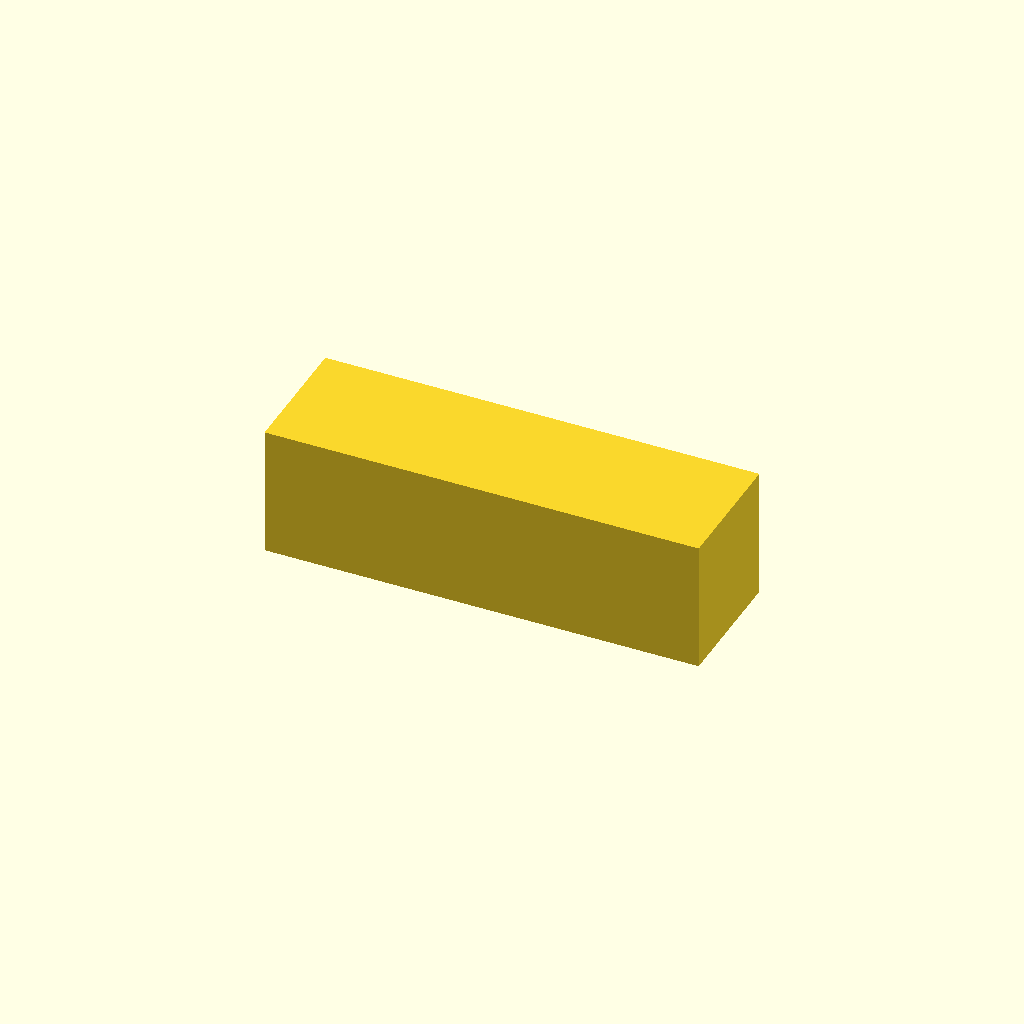
Cell 1: rendered with the file's own defaults.
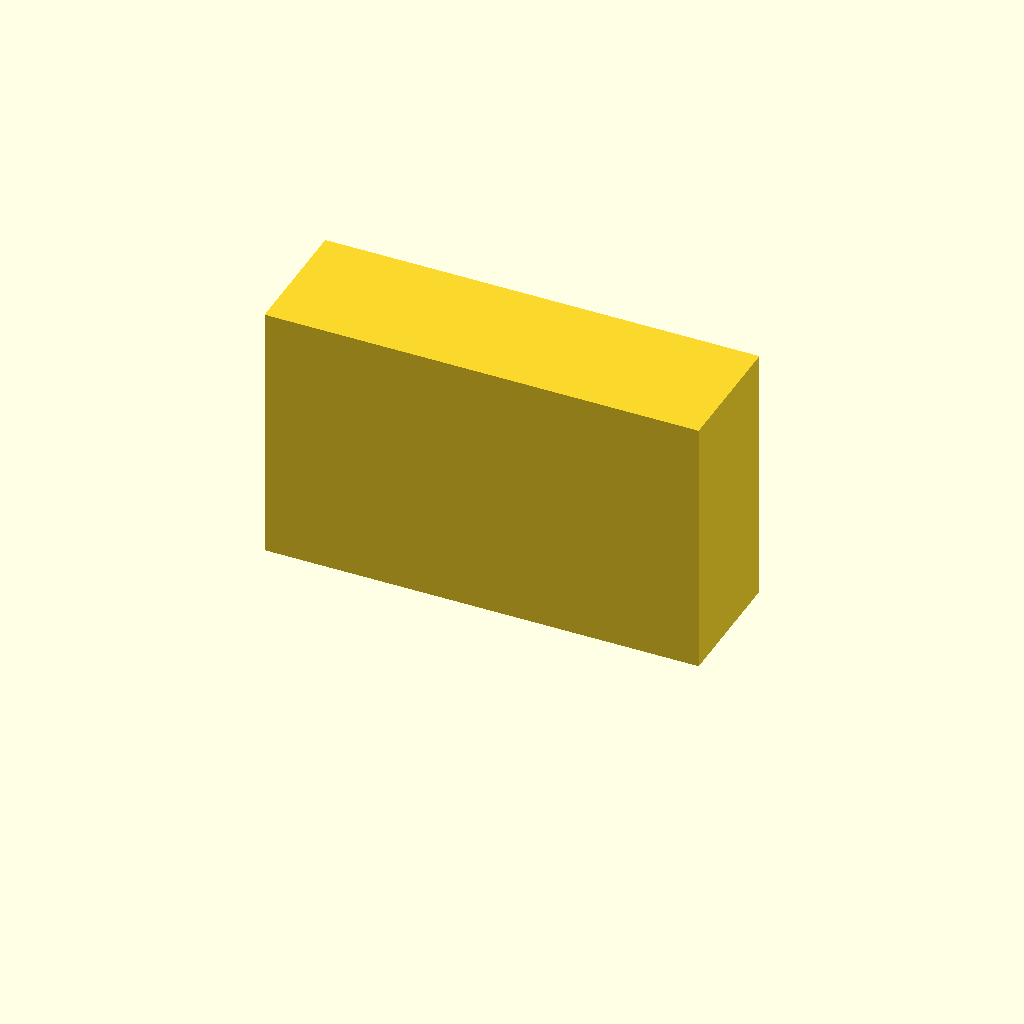
Cell 2 — hh set to 60, the other parameters unchanged.
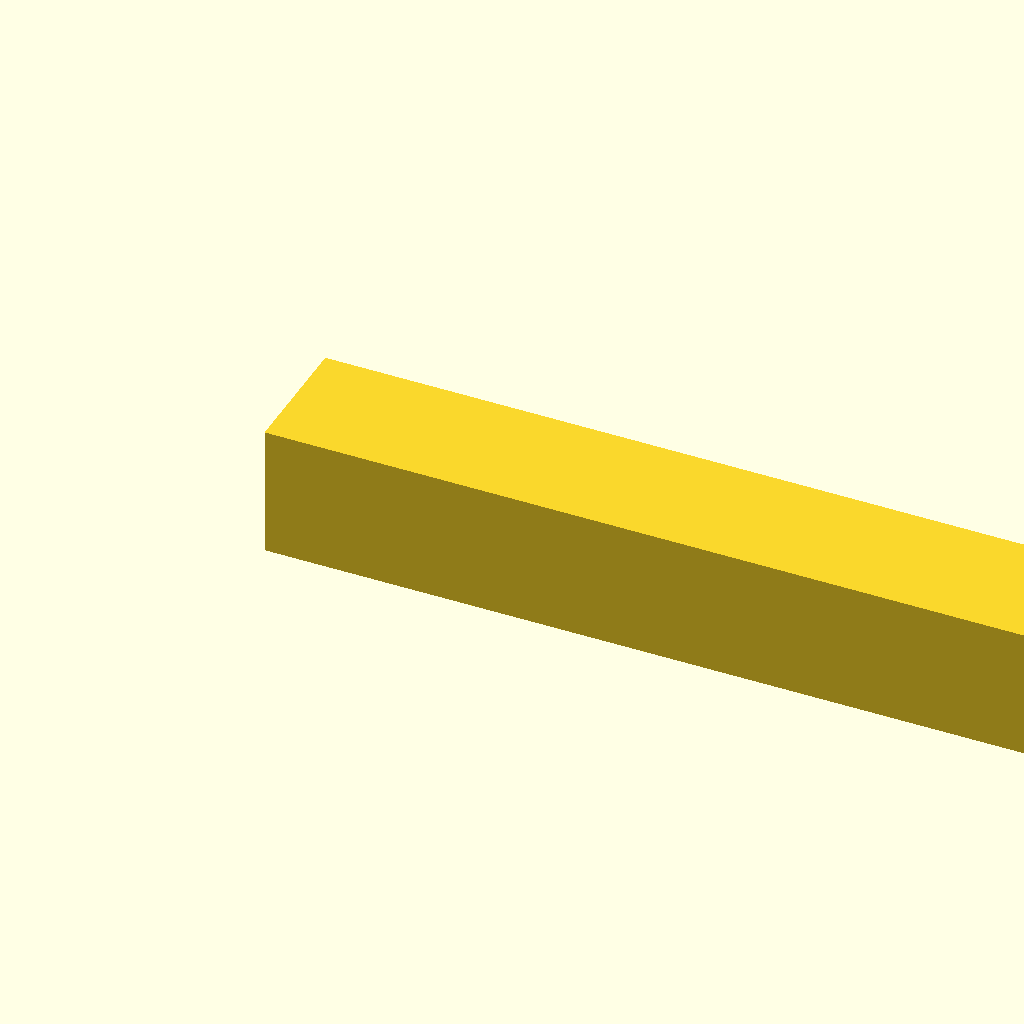
Cell 3: the same model with bh = 100.
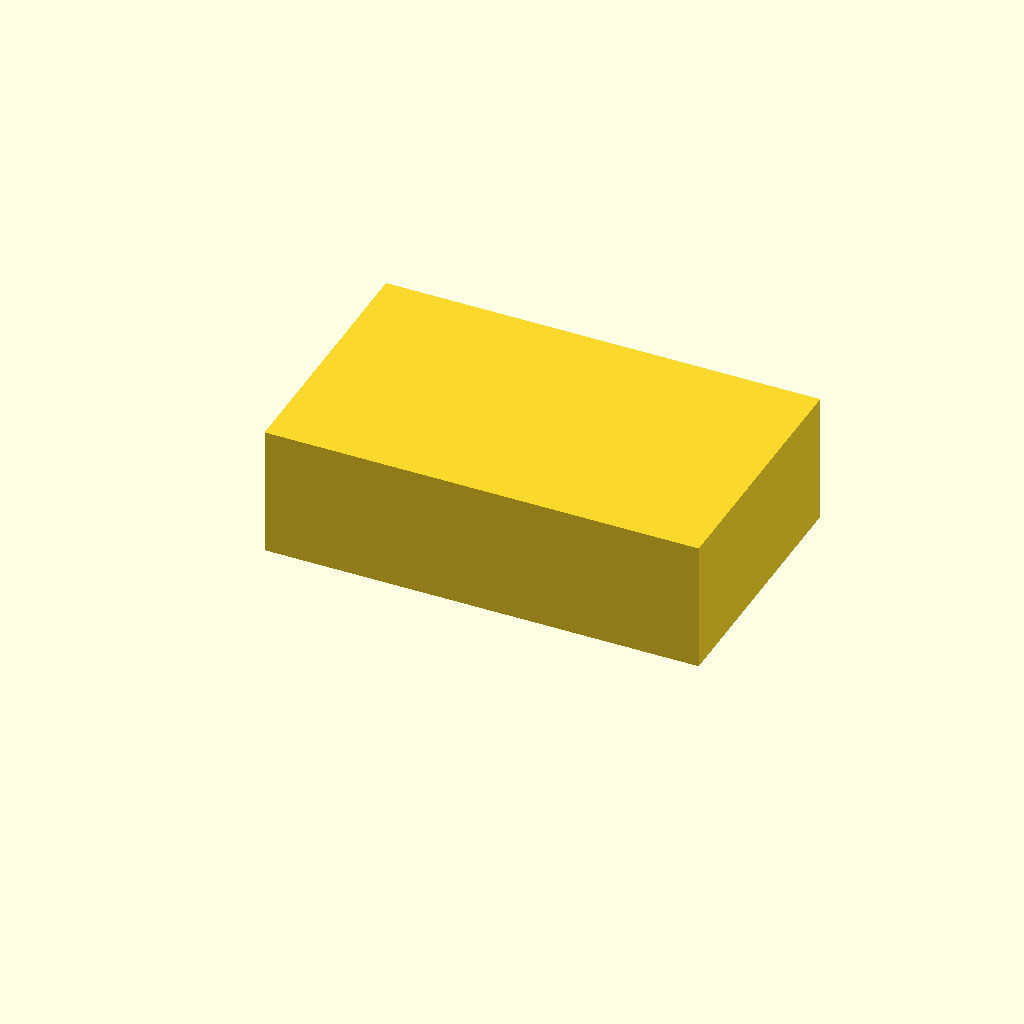
Cell 4: the same model with th = 30.
One fixed orthographic camera (rotation 55°, 0°, 25°; colour scheme Cornfield) for every cell.
The OpenSCAD source (Fischfutteradapter.scad):
//Fischfutteradapter
$fn=36;
//Spalt
sp=3.5;
//Höhe Rand
hr=18.8;
//Erhöhung
er=hr;
//Höhe Halter
hh=30;
//Breite Halter
bh=50;
//Tiefe Halter
th=15;

module halter()
{
    cube([bh, th, hh]);
}

module randadapter()
{
    difference()
    {
        cube([bh, th, hr]);
        //Schlitz
        translate([0, th/2, ,0])
        cube([bh, sp, hr]);
    }
}

//randadapter();
//translate([0,0,hr])
//halter();

//Verlängerung
cube([bh, th, hh/2]);
Parameter table extracted from the source (name, type, default, range or options):
sp: number, default 3.5
hr: number, default 18.8
hh: number, default 30
bh: number, default 50
th: number, default 15
